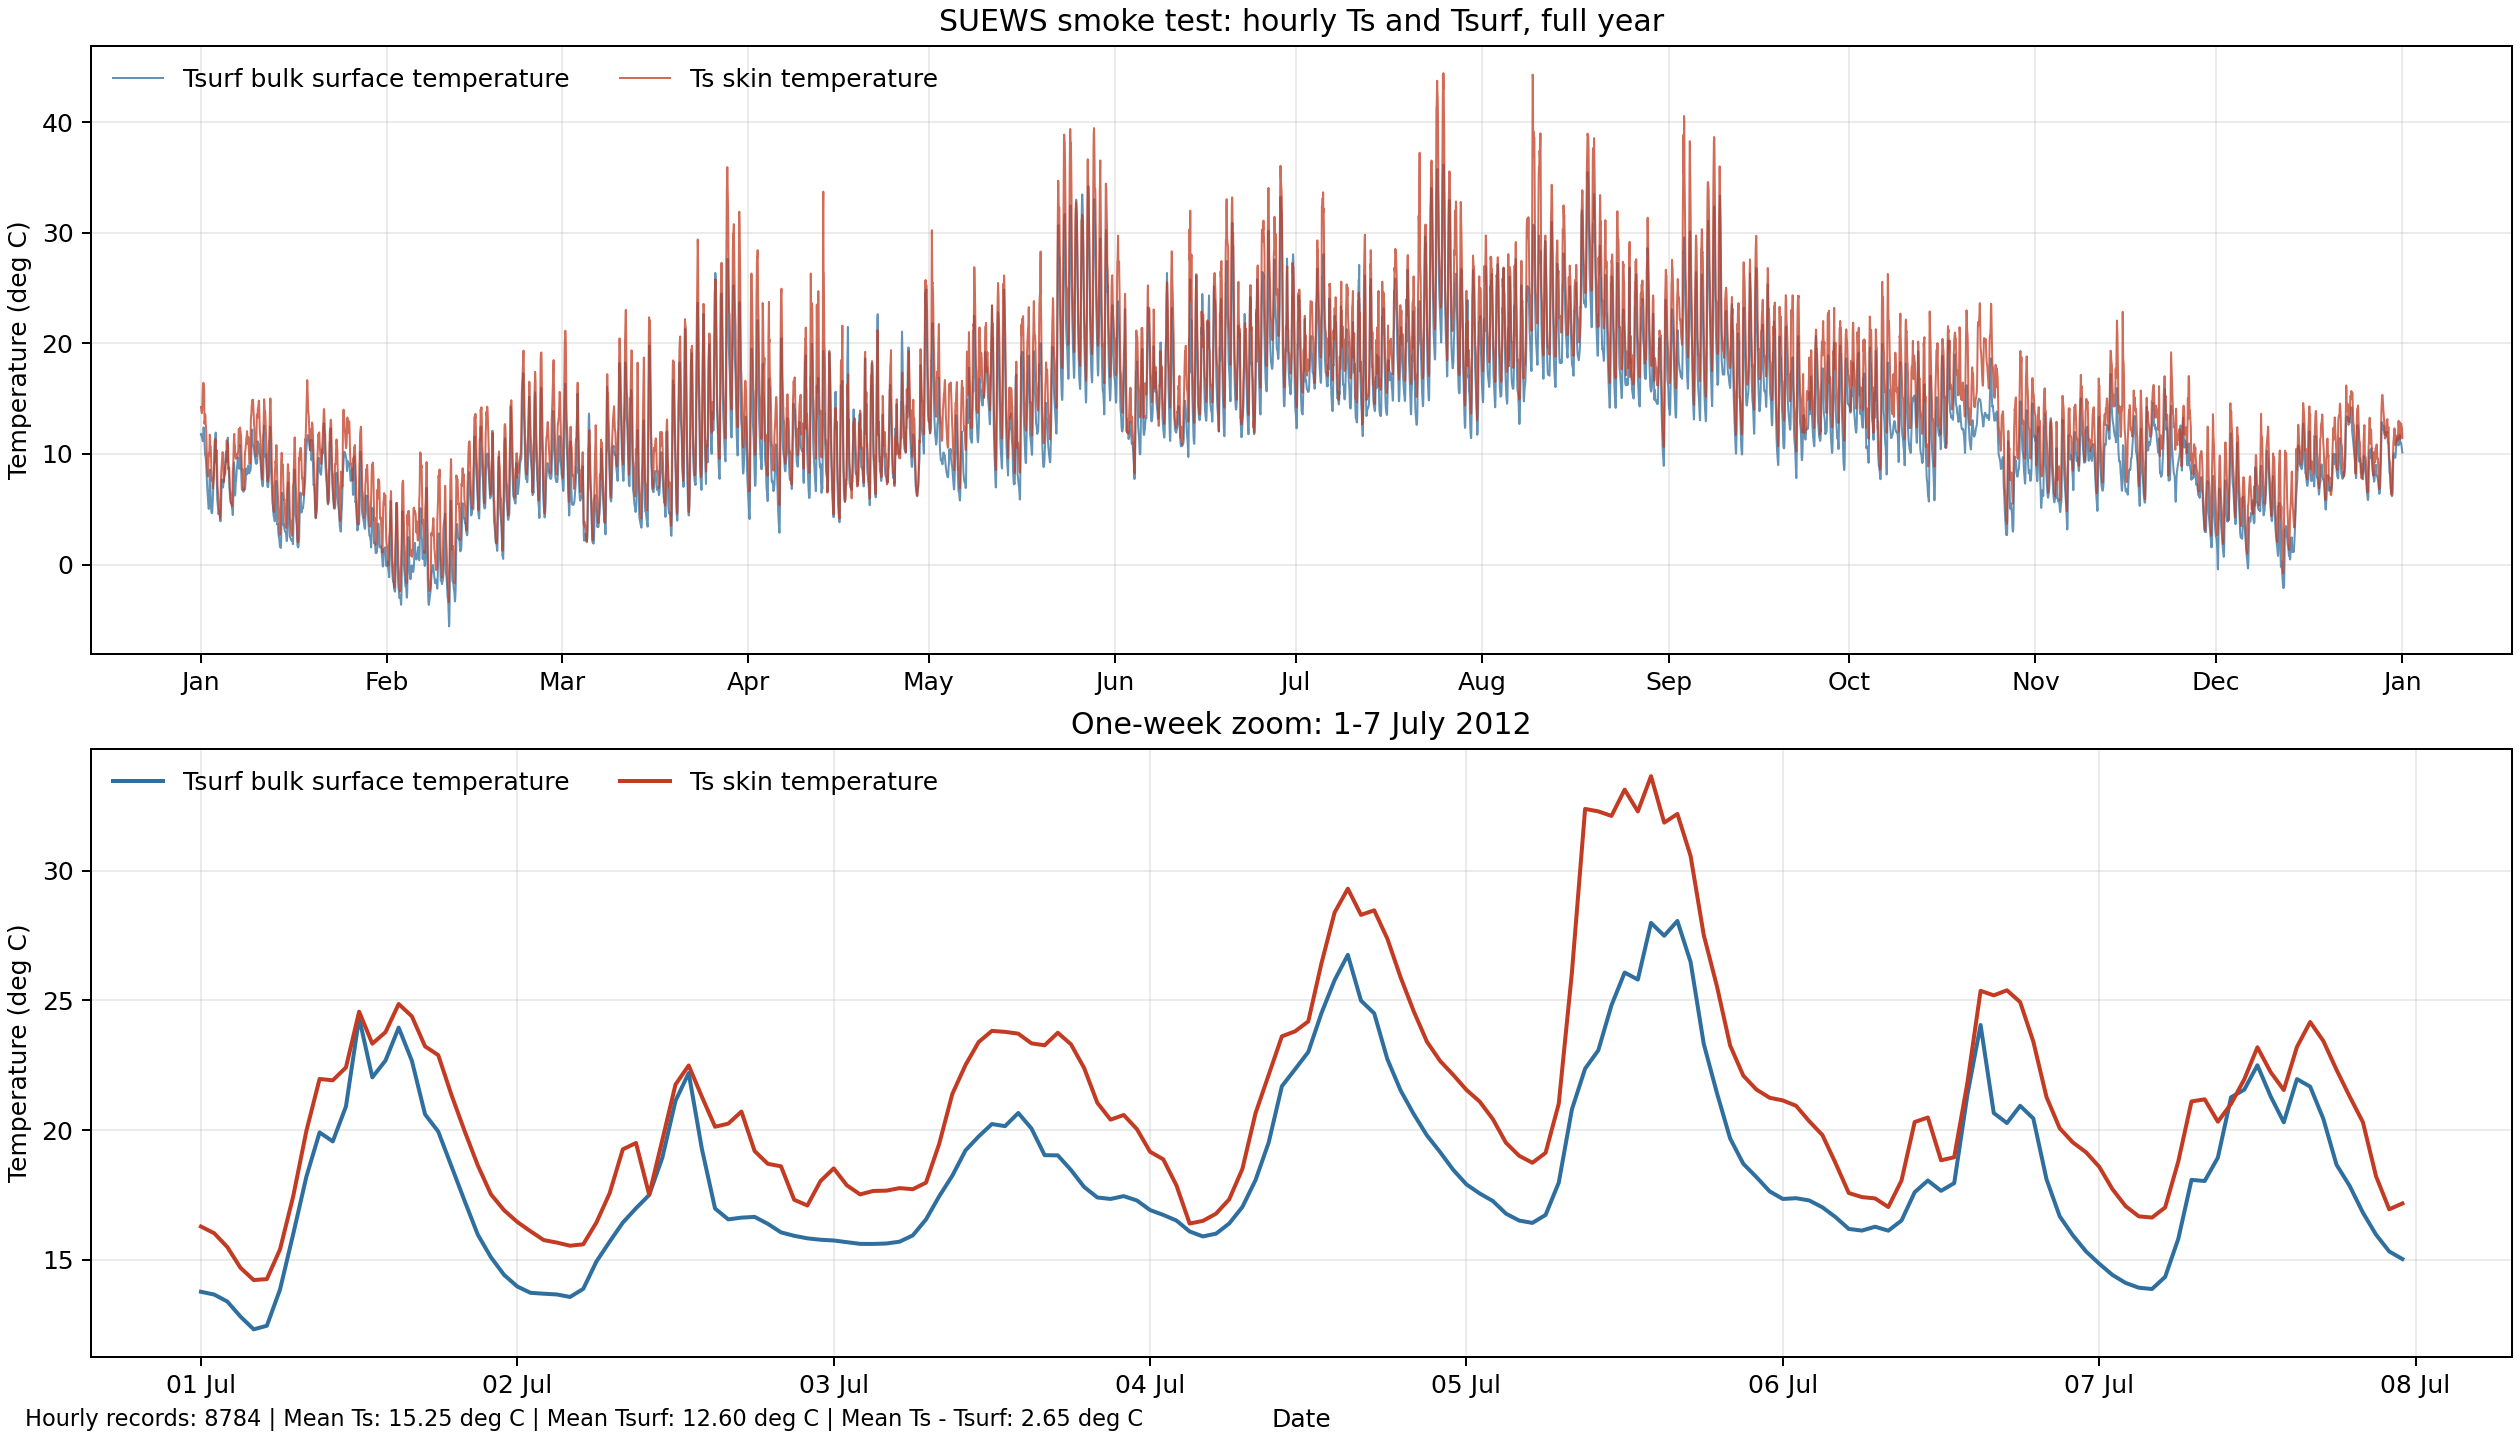

Values plotted in this chart, from the file beside it:
time, Ts_skin_C, Tsurf_bulk_C
2012-01-01 01:00:00, 14.25, 11.77
2012-01-01 02:00:00, 14.08, 11.82
2012-01-01 03:00:00, 13.94, 11.73
2012-01-01 04:00:00, 13.74, 11.55
2012-01-01 05:00:00, 13.68, 11.49
2012-01-01 06:00:00, 14, 11.47
2012-01-01 07:00:00, 14.9, 11.34
2012-01-01 08:00:00, 15.76, 11.16
2012-01-01 09:00:00, 16.32, 11.19
2012-01-01 10:00:00, 16.41, 11.63
2012-01-01 11:00:00, 16.43, 12.32
2012-01-01 12:00:00, 16.36, 12.41
2012-01-01 13:00:00, 16.23, 12.09
2012-01-01 14:00:00, 15.73, 11.79
2012-01-01 15:00:00, 12.73, 11.14
2012-01-01 16:00:00, 12.96, 10.56
2012-01-01 17:00:00, 13.05, 10.09
2012-01-01 18:00:00, 13.59, 9.863
2012-01-01 19:00:00, 13.24, 9.807
2012-01-01 20:00:00, 12.7, 9.655
2012-01-01 21:00:00, 12.5, 9.404
2012-01-01 22:00:00, 12.06, 9.042
2012-01-01 23:00:00, 11.09, 8.558
2012-01-02 00:00:00, 10.37, 7.968
2012-01-02 01:00:00, 9.491, 7.372
2012-01-02 02:00:00, 8.842, 6.941
2012-01-02 03:00:00, 8.354, 6.568
2012-01-02 04:00:00, 8.05, 6.125
2012-01-02 05:00:00, 7.96, 5.731
2012-01-02 06:00:00, 8.333, 5.412
2012-01-02 07:00:00, 9.29, 5.189
2012-01-02 08:00:00, 10.05, 5.026
2012-01-02 09:00:00, 10.03, 5.127
2012-01-02 10:00:00, 9.839, 5.954
2012-01-02 11:00:00, 10.59, 7.237
2012-01-02 12:00:00, 11.74, 8.421
2012-01-02 13:00:00, 11.64, 8.588
2012-01-02 14:00:00, 10.88, 7.891
2012-01-02 15:00:00, 10.66, 7.058
2012-01-02 16:00:00, 10.66, 6.17
2012-01-02 17:00:00, 10.02, 5.344
2012-01-02 18:00:00, 9.141, 4.847
2012-01-02 19:00:00, 8.363, 4.723
2012-01-02 20:00:00, 7.816, 4.668
2012-01-02 21:00:00, 7.566, 4.635
2012-01-02 22:00:00, 7.595, 4.744
2012-01-02 23:00:00, 7.838, 5.143
2012-01-03 00:00:00, 7.84, 5.709
2012-01-03 01:00:00, 6.892, 6.252
2012-01-03 02:00:00, 7.24, 6.848
2012-01-03 03:00:00, 7.586, 7.591
2012-01-03 04:00:00, 7.728, 8.236
2012-01-03 05:00:00, 8.098, 8.673
2012-01-03 06:00:00, 9.284, 9.344
2012-01-03 07:00:00, 10.46, 10.21
2012-01-03 08:00:00, 11.18, 10.75
2012-01-03 09:00:00, 11.04, 11.03
2012-01-03 10:00:00, 11.36, 11.32
2012-01-03 11:00:00, 11.07, 11.77
2012-01-03 12:00:00, 11.25, 11.93
... 8,724 more rows
